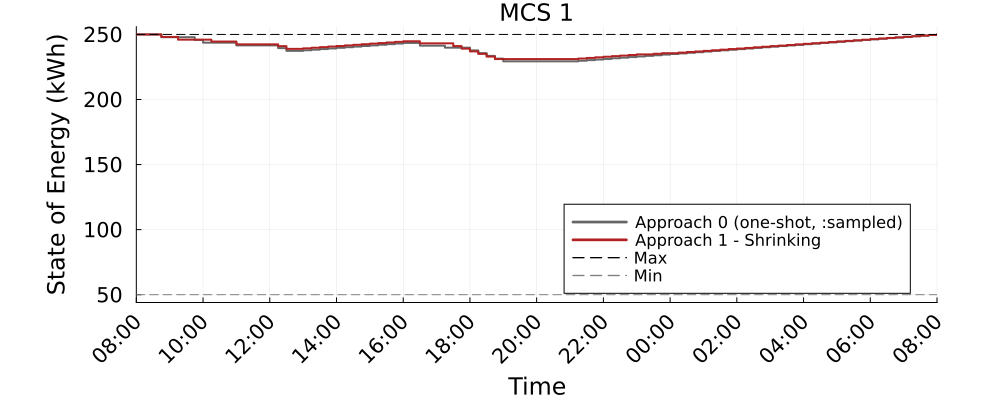

Values plotted in this chart, from the file beside it:
Time_Period, MCS_1_A0_kWh, MCS_1_A1S_kWh
1, 250.0, 250.0
2, 250.0, 250.0
3, 250.0, 250.0
4, 247.9, 248.1
5, 247.9, 248.1
6, 247.9, 246
7, 247.9, 246
8, 245.8, 246
9, 243.7, 246
10, 243.7, 244.5
11, 243.7, 244.5
12, 243.7, 244.5
13, 241.6, 242.4
14, 241.6, 242.4
15, 241.6, 242.4
16, 241.6, 242.4
17, 241.6, 242.4
18, 239.5, 241
19, 237.4, 238.9
20, 237.4, 238.9
21, 237.8, 239.3
22, 238.3, 239.8
23, 238.8, 240.2
24, 239.2, 240.7
25, 239.7, 241.1
26, 240.2, 241.6
27, 240.7, 242
28, 241.1, 242.5
29, 241.6, 242.9
30, 242.1, 243.4
31, 242.5, 243.8
32, 243, 244.3
33, 243.5, 244.7
34, 243.5, 244.7
35, 241.4, 243.2
36, 241.4, 243.2
37, 241.4, 243.2
38, 239.8, 243.2
39, 239.8, 241
40, 239.8, 239.1
41, 237.7, 236.9
42, 235.6, 235.1
43, 233.5, 233
44, 231.4, 231.1
45, 229.3, 231.1
46, 229.3, 231.1
47, 229.3, 231.1
48, 229.3, 231.1
49, 229.3, 231.1
50, 229.3, 231.1
51, 229.3, 231.1
52, 229.3, 231.1
53, 229.3, 231.1
54, 229.8, 231.5
55, 230.3, 232
56, 230.7, 232.4
57, 231.2, 232.9
58, 231.7, 233.3
59, 232.1, 233.8
60, 232.6, 234.2
... 37 more rows
